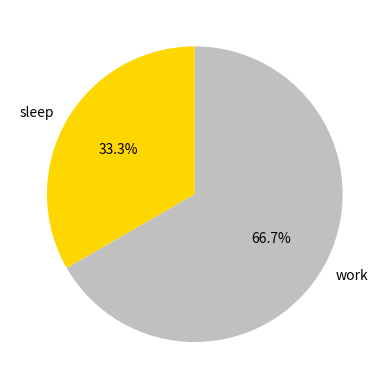

This figure's Python source:
import matplotlib.pyplot as plt

hours =[4,8]
activities =['sleep', 'work']
colors =['gold', 'silver']

plt.pie(hours, labels=activities, colors=colors, startangle=90, autopct='%.1f%%')

plt.show()